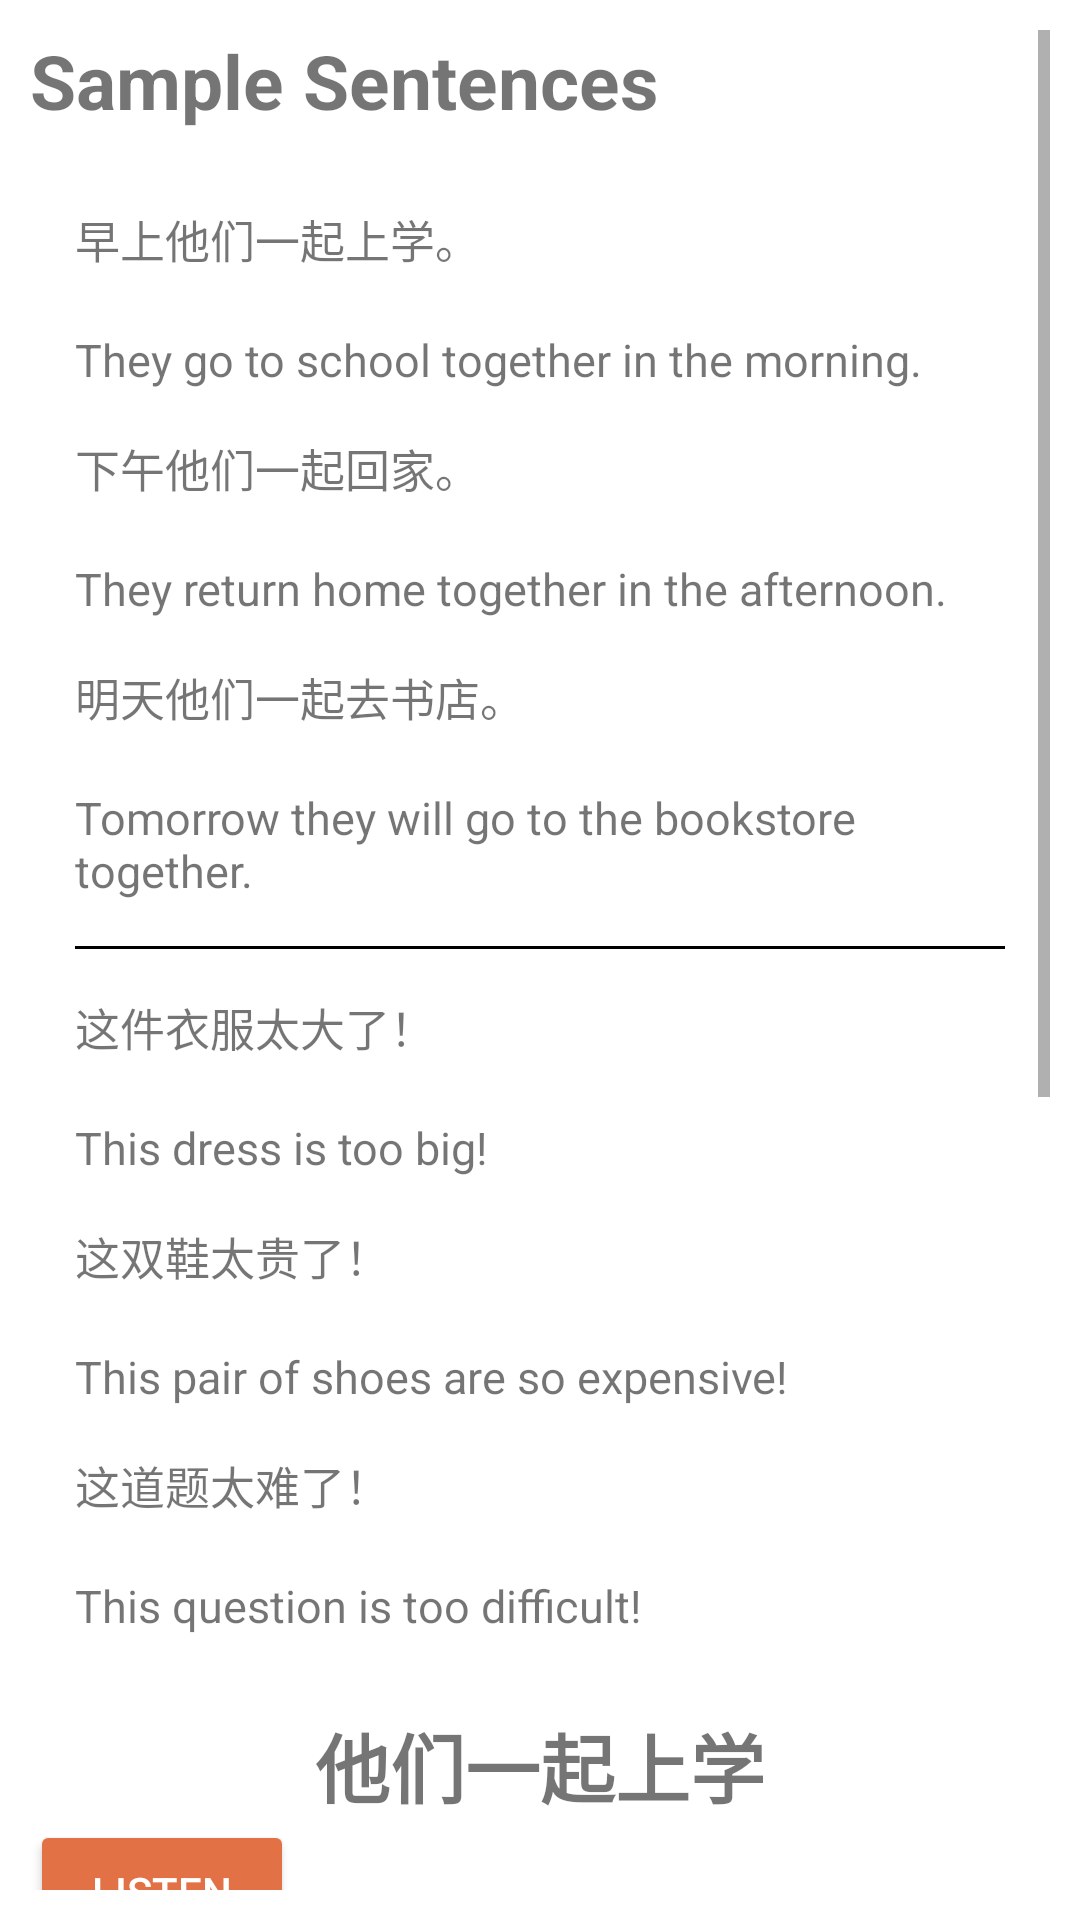

Here is an Android app screen rendered from its layout file. Give the layout XML and the strings, colors and styles it references.
<!-- AndroidManifest.xml: application theme Theme.Hanyu2 -->
<!-- res/layout/fragment_reading14.xml -->
<?xml version="1.0" encoding="utf-8"?>
<ScrollView xmlns:android="http://schemas.android.com/apk/res/android"
    android:layout_width="match_parent"
    android:layout_height="match_parent"
    android:padding="10dp"
    android:background="@color/white_and_black"
    xmlns:tools="http://schemas.android.com/tools"
    tools:context=".reading.Reading14Fragment">

    <LinearLayout
        android:layout_width="match_parent"
        android:layout_height="wrap_content"
        android:orientation="vertical">

        <TextView
            android:layout_width="match_parent"
            android:layout_height="wrap_content"
            android:layout_marginBottom="10dp"
            android:text="@string/sample_sentences"
            android:textSize="25sp"
            android:textStyle="bold" />

        <LinearLayout
            android:layout_width="match_parent"
            android:layout_height="wrap_content"
            android:background="@drawable/general_background"
            android:orientation="vertical"
            android:padding="15dp">

            <TextView
                android:layout_width="match_parent"
                android:layout_height="wrap_content"
                android:text="早上他们一起上学。"
                android:textSize="15sp" />

            <TextView
                android:id="@+id/pinyin_s1"
                android:layout_width="match_parent"
                android:layout_height="wrap_content" />

            <TextView
                android:layout_width="match_parent"
                android:layout_height="wrap_content"
                android:text="@string/l14s1"
                android:textSize="15sp" />

            <TextView
                android:layout_marginTop="15dp"
                android:layout_width="match_parent"
                android:layout_height="wrap_content"
                android:text="下午他们一起回家。"
                android:textSize="15sp" />

            <TextView
                android:id="@+id/pinyin_s2"
                android:layout_width="match_parent"
                android:layout_height="wrap_content" />

            <TextView
                android:layout_width="match_parent"
                android:layout_height="wrap_content"
                android:text="@string/l14s2"
                android:textSize="15sp" />

            <TextView
                android:layout_marginTop="15dp"
                android:layout_width="match_parent"
                android:layout_height="wrap_content"
                android:text="明天他们一起去书店。"
                android:textSize="15sp" />

            <TextView
                android:id="@+id/pinyin_s3"
                android:layout_width="match_parent"
                android:layout_height="wrap_content" />

            <TextView
                android:layout_width="match_parent"
                android:layout_height="wrap_content"
                android:text="@string/l14s3"
                android:textSize="15sp" />

            <View
                android:layout_width="wrap_content"
                android:layout_height="1dp"
                android:layout_marginVertical="15dp"
                android:background="@color/black_and_white" />

            <TextView
                android:layout_width="match_parent"
                android:layout_height="wrap_content"
                android:text="这件衣服太大了！"
                android:textSize="15sp" />

            <TextView
                android:id="@+id/pinyin_s4"
                android:layout_width="match_parent"
                android:layout_height="wrap_content" />

            <TextView
                android:layout_width="match_parent"
                android:layout_height="wrap_content"
                android:text="@string/l14s4"
                android:textSize="15sp" />

            <TextView
                android:layout_marginTop="15dp"
                android:layout_width="match_parent"
                android:layout_height="wrap_content"
                android:text="这双鞋太贵了！"
                android:textSize="15sp" />

            <TextView
                android:id="@+id/pinyin_s5"
                android:layout_width="match_parent"
                android:layout_height="wrap_content" />

            <TextView
                android:layout_width="match_parent"
                android:layout_height="wrap_content"
                android:text="@string/l14s5"
                android:textSize="15sp" />

            <TextView
                android:layout_marginTop="15dp"
                android:layout_width="match_parent"
                android:layout_height="wrap_content"
                android:text="这道题太难了！"
                android:textSize="15sp" />

            <TextView
                android:id="@+id/pinyin_s6"
                android:layout_width="match_parent"
                android:layout_height="wrap_content" />

            <TextView
                android:layout_width="match_parent"
                android:layout_height="wrap_content"
                android:text="@string/l14s6"
                android:textSize="15sp" />

        </LinearLayout>

        <LinearLayout
            android:layout_width="match_parent"
            android:layout_height="wrap_content"
            android:orientation="vertical">

            <TextView
                android:layout_width="match_parent"
                android:layout_height="wrap_content"
                android:layout_marginTop="10dp"
                android:gravity="center"
                android:text="他们一起上学"
                android:textSize="25sp"
                android:textStyle="bold" />

            <Button
                android:id="@+id/listen"
                android:layout_width="wrap_content"
                android:layout_height="wrap_content"
                android:layout_marginBottom="5dp"
                android:backgroundTint="@color/yellow_and_blue"
                android:text="@string/listen"
                android:textColor="@color/on_primary" />

            <TextView
                android:layout_width="match_parent"
                android:layout_height="wrap_content"
                android:background="@drawable/general_background"
                android:padding="15dp"
                android:text="          小华和小红是邻居。 他们常常一起学习， 一起做游戏。 明天是周末， 小华对小红说： “明天我们一起去游乐场吧！” 小红说： “太好了！”"
                android:textSize="20sp" />

            <TextView
                android:id="@+id/pinyin_heading"
                android:layout_width="match_parent"
                android:layout_height="wrap_content"
                android:gravity="center"
                android:textSize="25sp" />

            <TextView
                android:id="@+id/pinyin_passage"
                android:layout_width="match_parent"
                android:layout_height="wrap_content"
                android:padding="15dp"
                android:textSize="20sp" />

            <TextView
                android:layout_width="match_parent"
                android:layout_height="wrap_content"
                android:gravity="center"
                android:text="@string/l14heading"
                android:textSize="23sp"
                android:textStyle="bold" />

            <TextView
                android:layout_width="match_parent"
                android:layout_height="wrap_content"
                android:background="@drawable/general_background"
                android:padding="15dp"
                android:text="@string/l14passage"
                android:textSize="18sp" />

        </LinearLayout>

    </LinearLayout>

</ScrollView>
<!-- resources referenced by this layout -->
<resources>
  <color name="black_and_white">#000000</color>
  <color name="on_primary">#FFFFFF</color>
  <color name="white_and_black">#FFFFFF</color>
  <color name="yellow_and_blue">#e27246</color>
  <string name="l14heading">They Go To School Together</string>
  <string name="l14passage">Xiaohua and Xiaohong are neighbors. They often study together and play games together. Tomorrow is the weekend, Xiaohua said to Xiaohong: “Let\'s go to the playground tomorrow!” Xiaohong said: “It\'s great!”</string>
  <string name="l14s1">They go to school together in the morning.</string>
  <string name="l14s2">They return home together in the afternoon.</string>
  <string name="l14s3">Tomorrow they will go to the bookstore together.</string>
  <string name="l14s4">This dress is too big!</string>
  <string name="l14s5">This pair of shoes are so expensive!</string>
  <string name="l14s6">This question is too difficult!</string>
  <string name="listen">Listen</string>
  <string name="sample_sentences">Sample Sentences</string>
  <style name="Theme.Hanyu2" parent="Theme.MaterialComponents.DayNight.DarkActionBar">
          
          <item name="colorPrimary">@color/primary</item>
          <item name="colorPrimaryVariant">@color/primary_varient</item>
          <item name="colorOnPrimary">@color/on_primary</item>
          
  
          
          <item name="android:statusBarColor" tools:targetApi="l">@color/primary</item>
          
      </style>
  <color name="primary">#e27246</color>
  <color name="primary_varient">#ab441b</color>
</resources>
